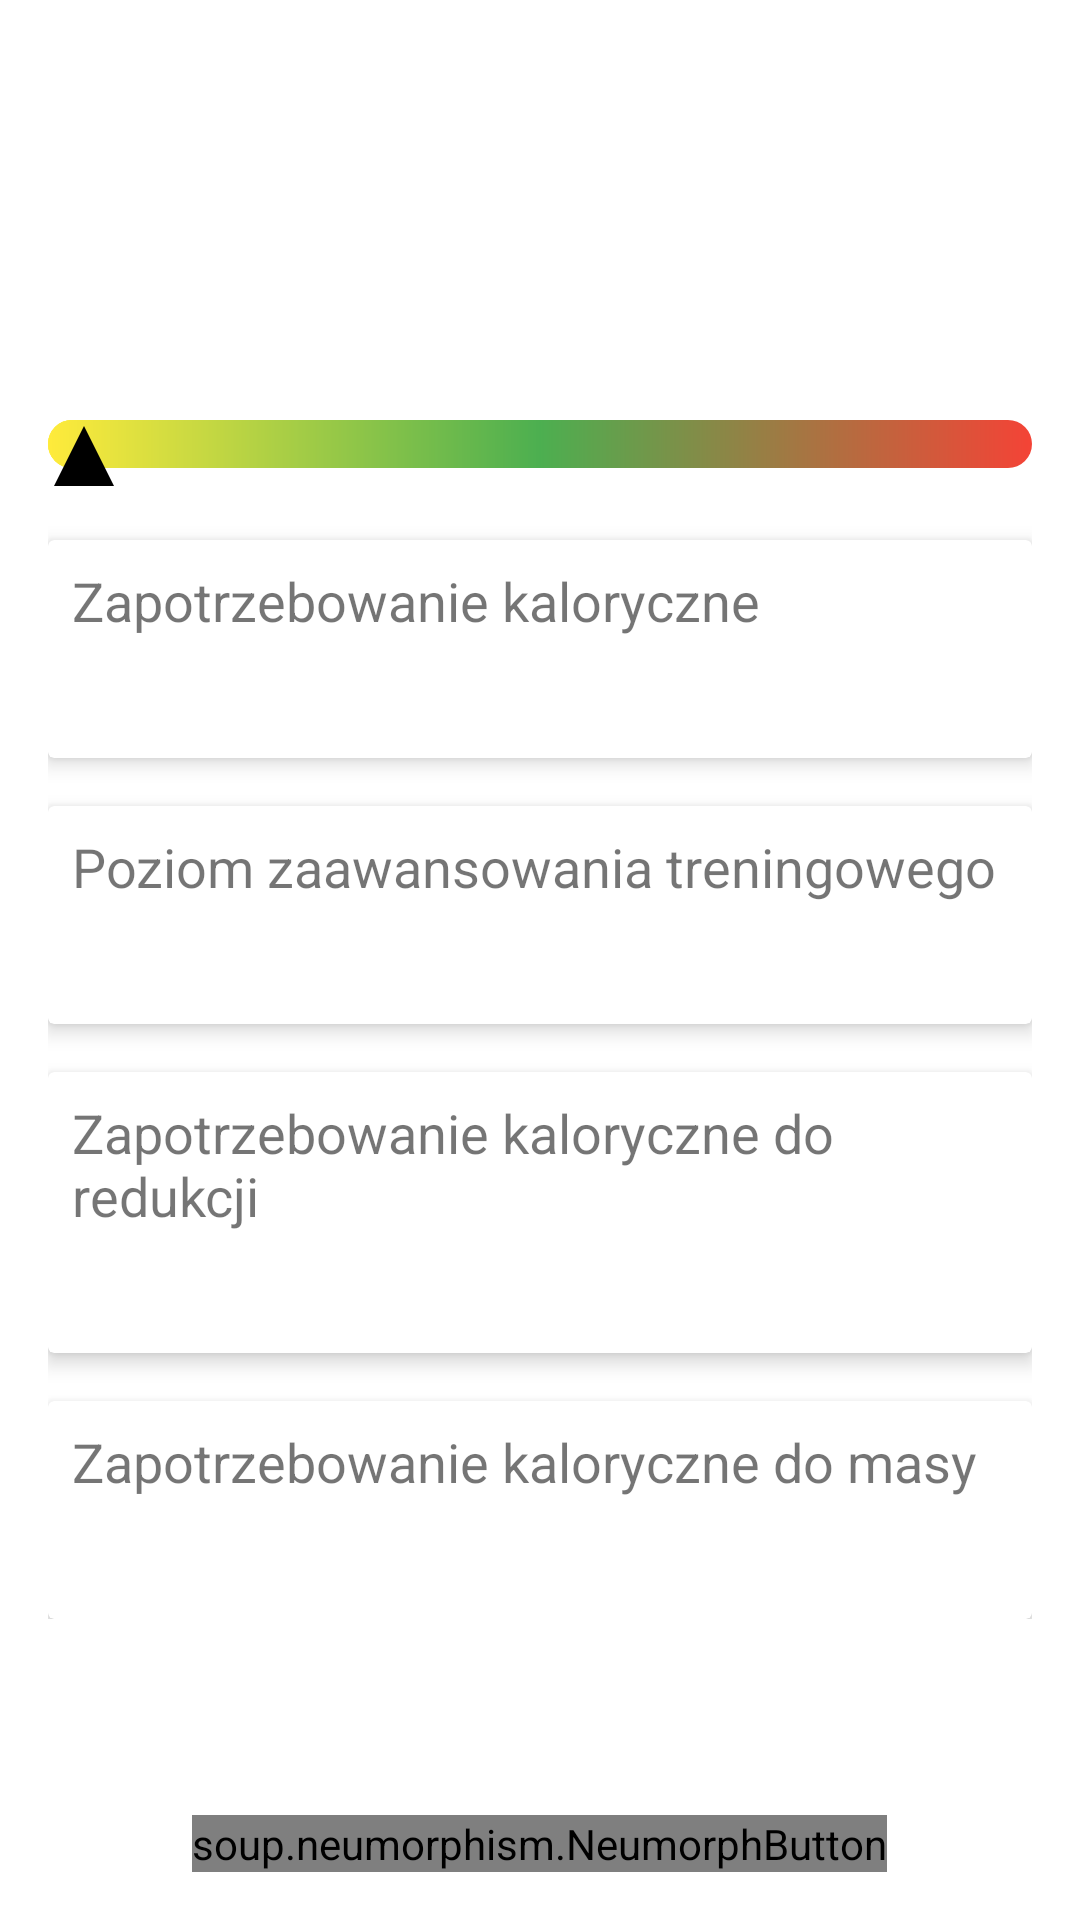

Here is an Android app screen rendered from its layout file. Give the layout XML and the strings, colors and styles it references.
<!-- AndroidManifest.xml: application theme Theme.MyApp -->
<!-- res/layout/activity_bmiresults.xml -->
<?xml version="1.0" encoding="utf-8"?>
<RelativeLayout xmlns:android="http://schemas.android.com/apk/res/android"
    xmlns:app="http://schemas.android.com/apk/res-auto"
    android:layout_width="match_parent"
    android:layout_height="match_parent"
    android:padding="16dp">

    <ScrollView
        android:id="@+id/scrollView"
        android:layout_width="match_parent"
        android:layout_height="match_parent"
        android:layout_above="@+id/updateDataButton">

        <LinearLayout
            android:layout_width="match_parent"
            android:layout_height="wrap_content"
            android:gravity="center_horizontal"
            android:orientation="vertical">

            <TextView
                android:id="@+id/bmiTextView"
                android:layout_width="wrap_content"
                android:layout_height="wrap_content"
                style="@style/myTextColor"
                android:textStyle="bold"
                android:layout_marginTop="16dp"
                android:textSize="27sp" />

            <TextView
                android:id="@+id/bmiRatingTextView"
                android:layout_width="wrap_content"
                android:layout_height="wrap_content"
                style="@style/myTextColor"
                android:textStyle="bold"
                android:layout_marginTop="16dp"
                android:textSize="27sp" />

            <RelativeLayout
                android:layout_width="match_parent"
                android:layout_height="wrap_content"
                android:layout_marginTop="20dp">

                <ProgressBar
                    android:id="@+id/bmiProgressBar"
                    style="?android:attr/progressBarStyleHorizontal"
                    android:layout_width="match_parent"
                    android:layout_height="wrap_content"
                    android:max="40"
                    android:progress="18"
                    android:progressDrawable="@drawable/rounded_progress"
                    android:secondaryProgress="25" />

                <ImageView
                    android:id="@+id/bmiIndicator"
                    android:layout_width="24dp"
                    android:layout_height="24dp"
                    android:src="@drawable/bmi_indicator" />

            </RelativeLayout>

            <androidx.cardview.widget.CardView
                android:layout_width="match_parent"
                android:layout_height="wrap_content"
                android:layout_marginTop="16dp"
                app:cardElevation="4dp">

                <LinearLayout
                    android:layout_width="match_parent"
                    android:layout_height="wrap_content"
                    android:orientation="vertical"
                    android:padding="8dp">

                    <TextView
                        android:layout_width="wrap_content"
                        android:layout_height="wrap_content"
                        android:text="Zapotrzebowanie kaloryczne"
                        android:textSize="18sp" />

                    <TextView
                        android:id="@+id/caloricNeedTextView"
                        android:layout_width="wrap_content"
                        android:layout_height="wrap_content"
                        android:textSize="24sp" />

                </LinearLayout>

            </androidx.cardview.widget.CardView>

            <androidx.cardview.widget.CardView
                android:layout_width="match_parent"
                android:layout_height="wrap_content"
                android:layout_marginTop="16dp"
                app:cardElevation="4dp">

                <LinearLayout
                    android:layout_width="match_parent"
                    android:layout_height="wrap_content"
                    android:orientation="vertical"
                    android:padding="8dp">

                    <TextView
                        android:layout_width="wrap_content"
                        android:layout_height="wrap_content"
                        android:text="Poziom zaawansowania treningowego"
                        android:textSize="18sp" />

                    <TextView
                        android:id="@+id/trainingLevelTextView"
                        android:layout_width="wrap_content"
                        android:layout_height="wrap_content"
                        android:textSize="24sp" />

                </LinearLayout>

            </androidx.cardview.widget.CardView>

            <androidx.cardview.widget.CardView
                android:layout_width="match_parent"
                android:layout_height="wrap_content"
                android:layout_marginTop="16dp"
                app:cardElevation="4dp">

                <LinearLayout
                    android:layout_width="match_parent"
                    android:layout_height="wrap_content"
                    android:orientation="vertical"
                    android:padding="8dp">

                    <TextView
                        android:layout_width="wrap_content"
                        android:layout_height="wrap_content"
                        android:text="Zapotrzebowanie kaloryczne do redukcji"
                        android:textSize="18sp" />

                    <TextView
                        android:id="@+id/caloricNeedForFatLossTextView"
                        android:layout_width="wrap_content"
                        android:layout_height="wrap_content"
                        android:textSize="24sp" />


                </LinearLayout>

            </androidx.cardview.widget.CardView>

            <androidx.cardview.widget.CardView
                android:layout_width="match_parent"
                android:layout_height="wrap_content"
                android:layout_marginTop="16dp"
                app:cardElevation="4dp">

                <LinearLayout
                    android:layout_width="match_parent"
                    android:layout_height="wrap_content"
                    android:orientation="vertical"
                    android:padding="8dp">


                    <TextView
                        android:layout_width="wrap_content"
                        android:layout_height="wrap_content"
                        android:text="Zapotrzebowanie kaloryczne do masy"
                        android:textSize="18sp" />

                    <TextView
                        android:id="@+id/caloricNeedForMuscleGainTextView"
                        android:layout_width="wrap_content"
                        android:layout_height="wrap_content"
                        android:textSize="24sp" />
                </LinearLayout>

            </androidx.cardview.widget.CardView>
        </LinearLayout>
    </ScrollView>

    <soup.neumorphism.NeumorphButton
        android:id="@+id/updateDataButton"
        android:layout_width="wrap_content"
        android:layout_height="wrap_content"
        android:layout_alignParentBottom="true"
        android:layout_centerHorizontal="true"
        android:layout_marginTop="16dp"
        android:text="Aktualizuj dane"
        app:neumorph_backgroundColor="@color/orange"
        app:neumorph_shadowColorDark="@color/shadow_dark"
        app:neumorph_shadowColorLight="@color/shadow_light"
        app:neumorph_shapeType="flat" />

</RelativeLayout>
<!-- resources referenced by this layout -->
<resources>
  <color name="orange">#FFA500</color>
  <color name="shadow_dark">#000000</color>
  <color name="shadow_light">#FFFFFF</color>
  <!-- drawable bmi_indicator (drawable) -->
  <vector xmlns:android="http://schemas.android.com/apk/res/android"
      android:width="24dp"
      android:height="24dp"
      android:viewportWidth="24.0"
      android:viewportHeight="24.0">
      <path
          android:fillColor="#000000"
          android:pathData="M12,2L2,22h20L12,2z"/>
  </vector>
  <style name="myTextColor" parent="TextAppearance.AppCompat">
          <item name="android:textColor">?attr/myTextColor</item>
          <item name="android:textSize">18sp</item>
          <item name="android:textStyle">bold</item>
      </style>
  <style name="Theme.MyApp" parent="Theme.MaterialComponents.DayNight.NoActionBar">
          <item name="editTextStyle">@style/MyEditTextStyle</item>
          <item name="neumorphCardViewStyle">@style/MyNeumorphCardViewStyle</item>
          <item name="neumorphButtonStyle">@style/MyNeumorphButtonStyle</item>
          <item name="myTextColor">@color/colorTextLight</item>
          <item name="myBackground">@drawable/background_gradient</item>
          <item name="iconColor">@color/iconColorLight</item>
          <item name="exerciseBackground">@drawable/background_dark_inverse</item>
          <item name="exerciseTextColor">@color/colorTextDark</item>
          <item name="exerciseTextColorDay">@color/exercise_text_color_light</item>
          <item name="exerciseTextColorNight">@color/exercise_text_color_dark</item>
          <item name="android:windowBackground">@drawable/background_dark</item>
  
  
      </style>
  <style name="MyEditTextStyle">
          <item name="android:textSize">18sp</item>
          <item name="android:textColor">@color/black</item>
          <item name="android:textStyle">bold</item>
      </style>
  <style name="MyNeumorphButtonStyle" parent="Widget.Neumorph.Button">
          <item name="android:layout_width">wrap_content</item>
          <item name="android:layout_height">60dp</item>
          <item name="android:textSize">20sp</item>
          <item name="android:layout_marginTop">20dp</item>
          <item name="neumorph_backgroundColor">@color/orange</item>
          <item name="neumorph_shapeType">flat</item>
      </style>
  <color name="colorTextLight">#000000</color>
  <!-- drawable background_gradient (drawable) -->
  <shape xmlns:android="http://schemas.android.com/apk/res/android">
      <gradient
          android:startColor="#FFFFFF"
          android:endColor="#F5F5F5"
          android:angle="45"/>
  </shape>
  <color name="iconColorLight">#000000</color>
  <!-- drawable background_dark_inverse (drawable) -->
  <shape xmlns:android="http://schemas.android.com/apk/res/android">
      <gradient
          android:startColor="#000000"
          android:endColor="#424242"
          android:angle="45"/>
  </shape>
  <color name="colorTextDark">#FFFFFF</color>
  <color name="black">#FF000000</color>
  <color name="background_color">#EFEFEF</color>
  <color name="solid_dark_color">#D1CDC7</color>
  <color name="solid_light_color">#FFFFFF</color>
  <style name="CustomShapeAppearance">
          <item name="neumorph_cornerFamily">rounded</item>
          <item name="neumorph_cornerSize">16dp</item>
          <item name="neumorph_cornerSizeTopLeft">16dp</item>
          <item name="neumorph_cornerSizeTopRight">16dp</item>
          <item name="neumorph_cornerSizeBottomLeft">16dp</item>
          <item name="neumorph_cornerSizeBottomRight">16dp</item>
      </style>
  <color name="stroke_color">#D1CDC7</color>
</resources>
